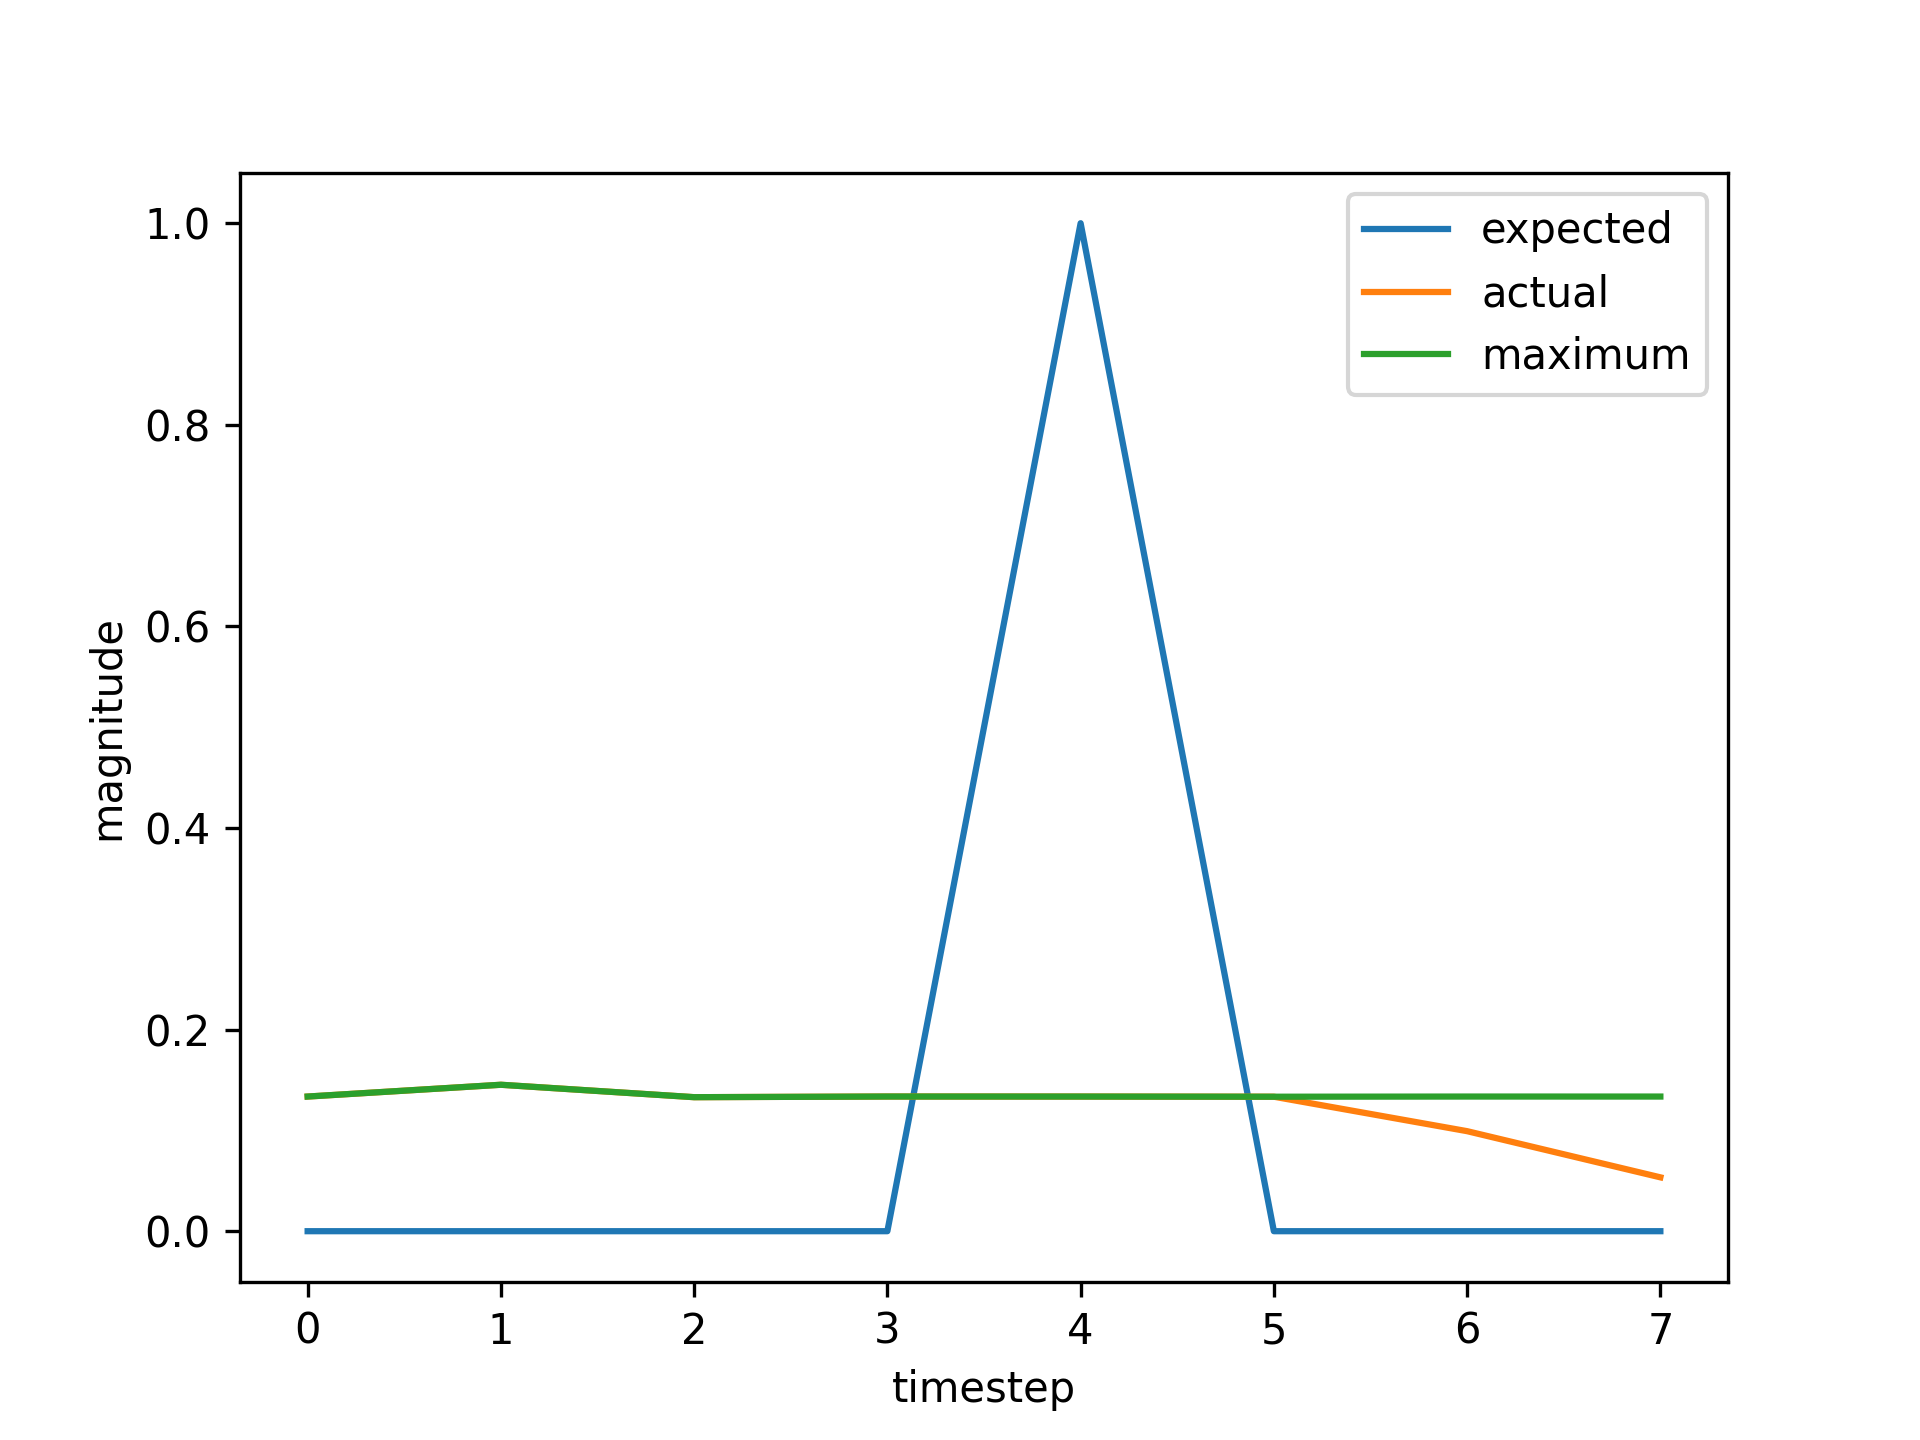

The file beside this chart, header and first rows:
, input, expected_output, network_output
0, 1.0, 0, 0.1336
1, 0.0, 0, 0.1453
2, 0.0, 0, 0.133
3, 0.0, 0, 0.1336
4, 2.0, 1, 0.1336
5, 0.0, 0, 0.1334
6, 0.0, 0, 0.1336
7, 0.0, 0, 0.1336
8, 1.0, 0, 0.1336
9, 0.0, 0, 0.1453
10, 0.0, 0, 0.133
11, 0.0, 0, 0.1336
12, 2.0, 1, 0.1336
13, 0.0, 0, 0.1334
14, 0.0, 0, 0.1336
15, 0.0, 0, 0.1336
16, 1.0, 0, 0.1336
17, 0.0, 0, 0.1453
18, 0.0, 0, 0.133
19, 0.0, 0, 0.1336
20, 2.0, 1, 0.1336
21, 0.0, 0, 0.1334
22, 1.0, 0, 0.1336
23, 0.0, 0, 0.1453
24, 0.0, 0, 0.133
25, 0.0, 0, 0.1336
26, 2.0, 1, 0.1336
27, 0.0, 0, 0.1334
28, 1.0, 0, 0.1336
29, 0.0, 0, 0.1453
30, 0.0, 0, 0.133
31, 0.0, 0, 0.1336
32, 2.0, 1, 0.1336
33, 0.0, 0, 0.1334
34, 0.0, 0, 0.1336
35, 1.0, 0, 0.1336
36, 0.0, 0, 0.1453
37, 0.0, 0, 0.133
38, 0.0, 0, 0.1336
39, 2.0, 1, 0.1336
40, 0.0, 0, 0.1334
41, 0.0, 0, 0.1336
42, 0.0, 0, 0.1336
43, 1.0, 0, 0.1336
44, 0.0, 0, 0.1453
45, 0.0, 0, 0.133
46, 0.0, 0, 0.1336
47, 2.0, 1, 0.1336
48, 0.0, 0, 0.1334
49, 0.0, 0, 0.1336
50, 1.0, 0, 0.1336
51, 0.0, 0, 0.1453
52, 0.0, 0, 0.133
53, 0.0, 0, 0.1336
54, 2.0, 1, 0.1336
55, 0.0, 0, 0.1334
56, 1.0, 0, 0.1336
57, 0.0, 0, 0.1453
58, 0.0, 0, 0.133
59, 0.0, 0, 0.1336
... 681 more rows
